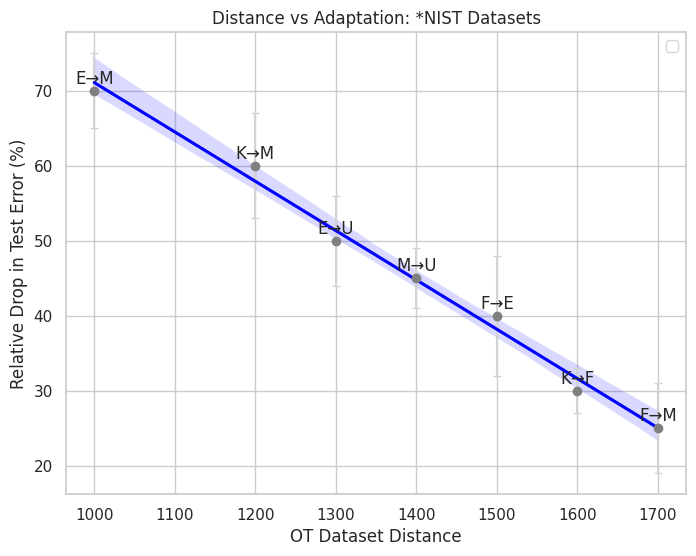

This figure's Python source:
import matplotlib.pyplot as plt
import numpy as np
import seaborn as sns
from scipy.stats import pearsonr

# Example data
ot_distance = np.array([1000, 1200, 1300, 1400, 1500, 1600, 1700])
relative_drop = np.array([70, 60, 50, 45, 40, 30, 25])
error = np.array([5, 7, 6, 4, 8, 3, 6])

# Calculate correlation
corr, p_value = pearsonr(ot_distance, relative_drop)

# Set up the plot
plt.figure(figsize=(8, 6))
sns.set(style="whitegrid")

# Scatter plot with error bars
plt.errorbar(ot_distance, relative_drop, yerr=error, fmt='o', color='gray', ecolor='lightgray', capsize=3)

# Regression plot with Seaborn
sns.regplot(x=ot_distance, y=relative_drop, scatter=False, color='blue', line_kws={"label": f"$\\rho$ : {corr:.2f}\n$p$-value: {p_value:.2f}"})

# Add legend
plt.legend(loc="upper right", frameon=True, fancybox=True)

# Annotations for points
annotations = ["E→M", "K→M", "E→U", "M→U", "F→E", "K→F", "F→M"]
for i, label in enumerate(annotations):
    plt.annotate(label, (ot_distance[i], relative_drop[i]), textcoords="offset points", xytext=(0, 5), ha='center')

# Labels and title
plt.xlabel("OT Dataset Distance")
plt.ylabel("Relative Drop in Test Error (%)")
plt.title("Distance vs Adaptation: *NIST Datasets")

plt.savefig("build_plt.png")